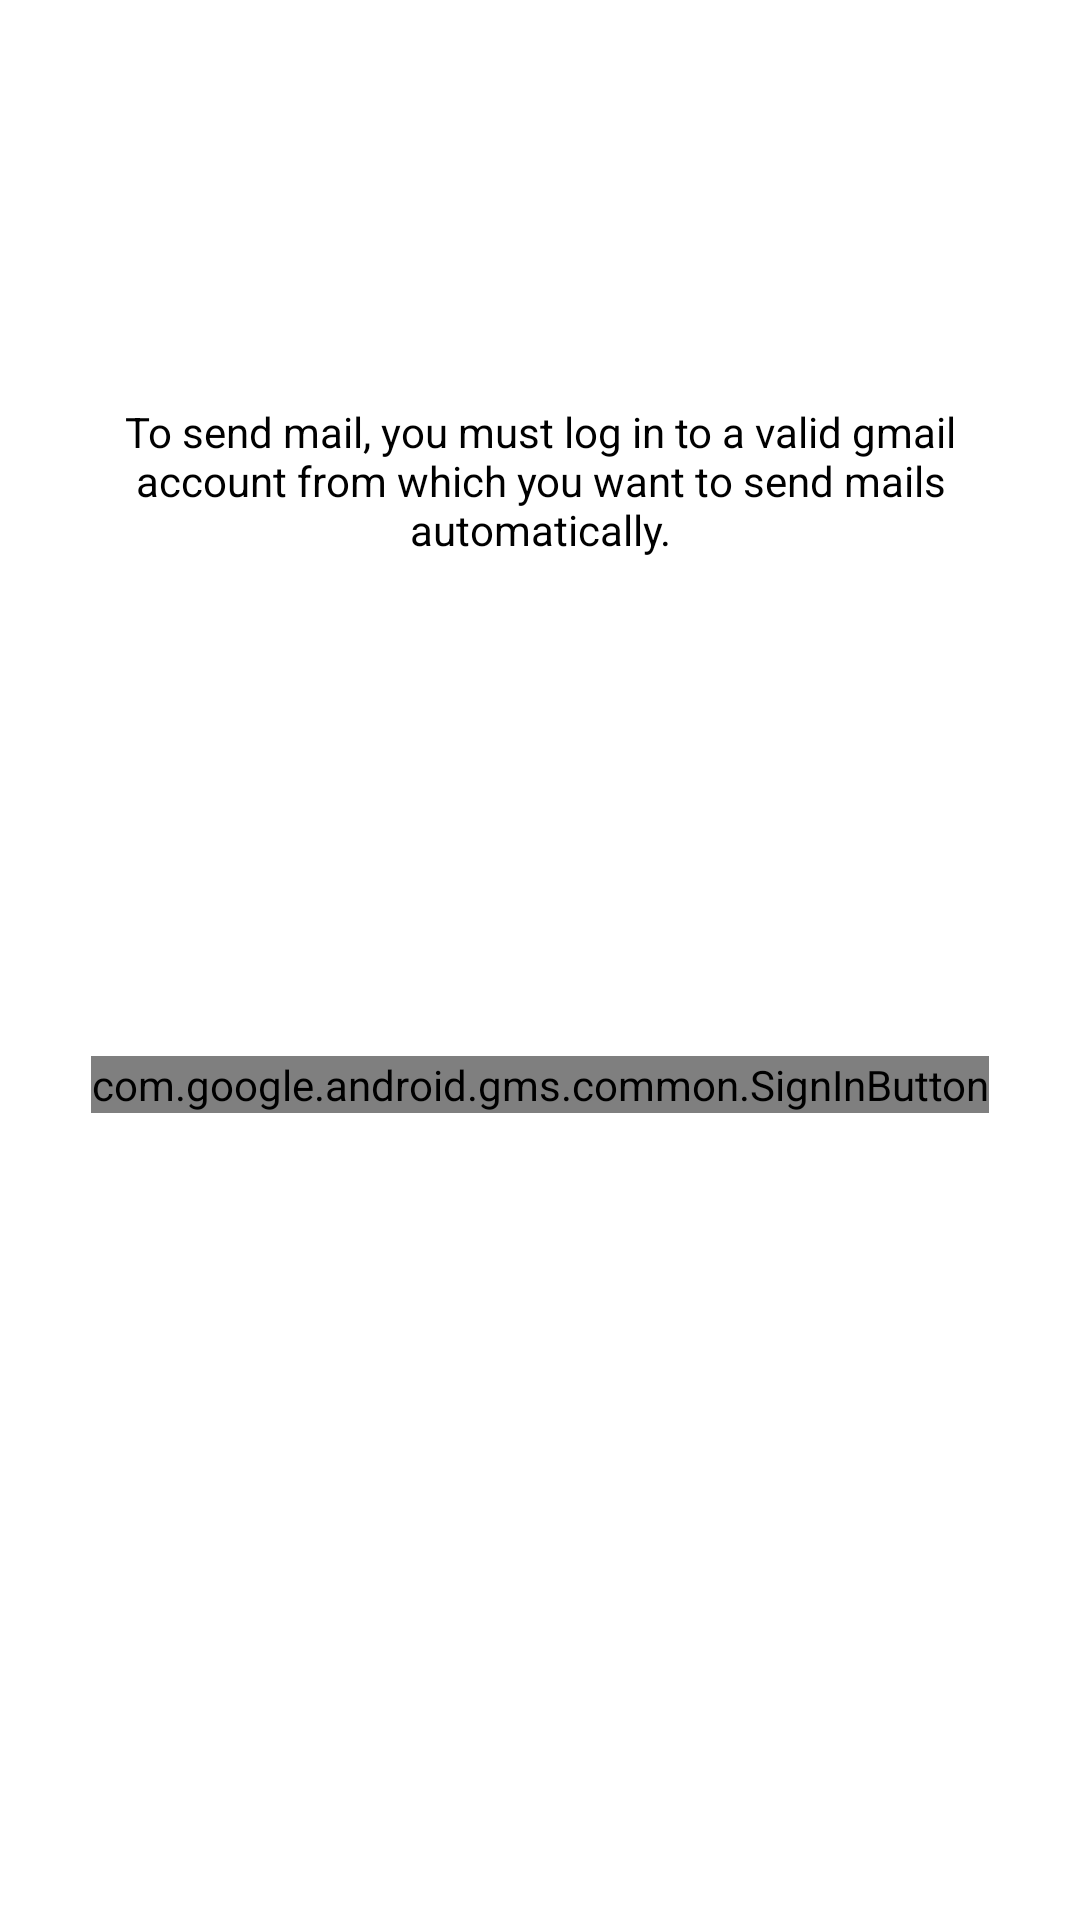

Android layout source for this screen:
<!-- AndroidManifest.xml: application theme AppTheme -->
<!-- res/layout/fragment_gmail_signin.xml -->
<?xml version="1.0" encoding="utf-8"?>
<androidx.constraintlayout.widget.ConstraintLayout
    xmlns:android="http://schemas.android.com/apk/res/android"
    xmlns:app="http://schemas.android.com/apk/res-auto"
    android:layout_width="match_parent"
    android:layout_height="match_parent">

    <ImageView
        android:id="@+id/gmail_login_image"
        android:layout_width="wrap_content"
        android:layout_height="wrap_content"
        android:layout_marginStart="8dp"
        android:layout_marginTop="8dp"
        android:layout_marginEnd="8dp"
        android:layout_marginBottom="8dp"
        android:src="@drawable/login_image"
        app:layout_constraintBottom_toBottomOf="parent"
        app:layout_constraintEnd_toEndOf="parent"
        app:layout_constraintStart_toStartOf="parent"
        app:layout_constraintTop_toTopOf="parent" />

    <TextView
        android:id="@+id/login_info_text"
        android:layout_width="wrap_content"
        android:layout_height="wrap_content"
        android:layout_marginStart="8dp"
        android:layout_marginTop="8dp"
        android:layout_marginEnd="8dp"
        android:layout_marginBottom="8dp"
        android:text="@string/gmail_login_info"
        android:textAlignment="center"
        android:textColor="@android:color/black"
        app:layout_constraintBottom_toTopOf="@+id/gmail_login_image"
        app:layout_constraintEnd_toEndOf="parent"
        app:layout_constraintStart_toStartOf="parent"
        app:layout_constraintTop_toTopOf="parent" />

    <com.google.android.gms.common.SignInButton
        android:id="@+id/gmail_signin_button"
        android:layout_width="wrap_content"
        android:layout_height="wrap_content"
        android:layout_marginStart="8dp"
        android:layout_marginTop="32dp"
        android:layout_marginEnd="8dp"
        app:layout_constraintEnd_toEndOf="parent"
        app:layout_constraintStart_toStartOf="parent"
        app:layout_constraintTop_toBottomOf="@+id/gmail_login_image" />

</androidx.constraintlayout.widget.ConstraintLayout>
<!-- resources referenced by this layout -->
<resources>
  <string name="gmail_login_info">"To send mail, you must log in to a valid gmail\naccount from which you want to send mails\nautomatically."</string>
  <style name="AppTheme" parent="Theme.MaterialComponents.Light.DarkActionBar">
          
          <item name="colorPrimary">@color/colorPrimary</item>
          <item name="colorPrimaryDark">@color/colorPrimaryDark</item>
          <item name="colorAccent">@color/colorAccent</item>
          <item name="windowNoTitle">true</item>
          <item name="android:statusBarColor">?attr/colorSurface</item>
          <item name="android:windowLightStatusBar">true</item>
          <item name="android:windowActionBar">false</item>
  
      </style>
  <color name="colorPrimary">#f49739</color>
  <color name="colorPrimaryDark">#d4883c</color>
  <color name="colorAccent">#e27115</color>
</resources>
